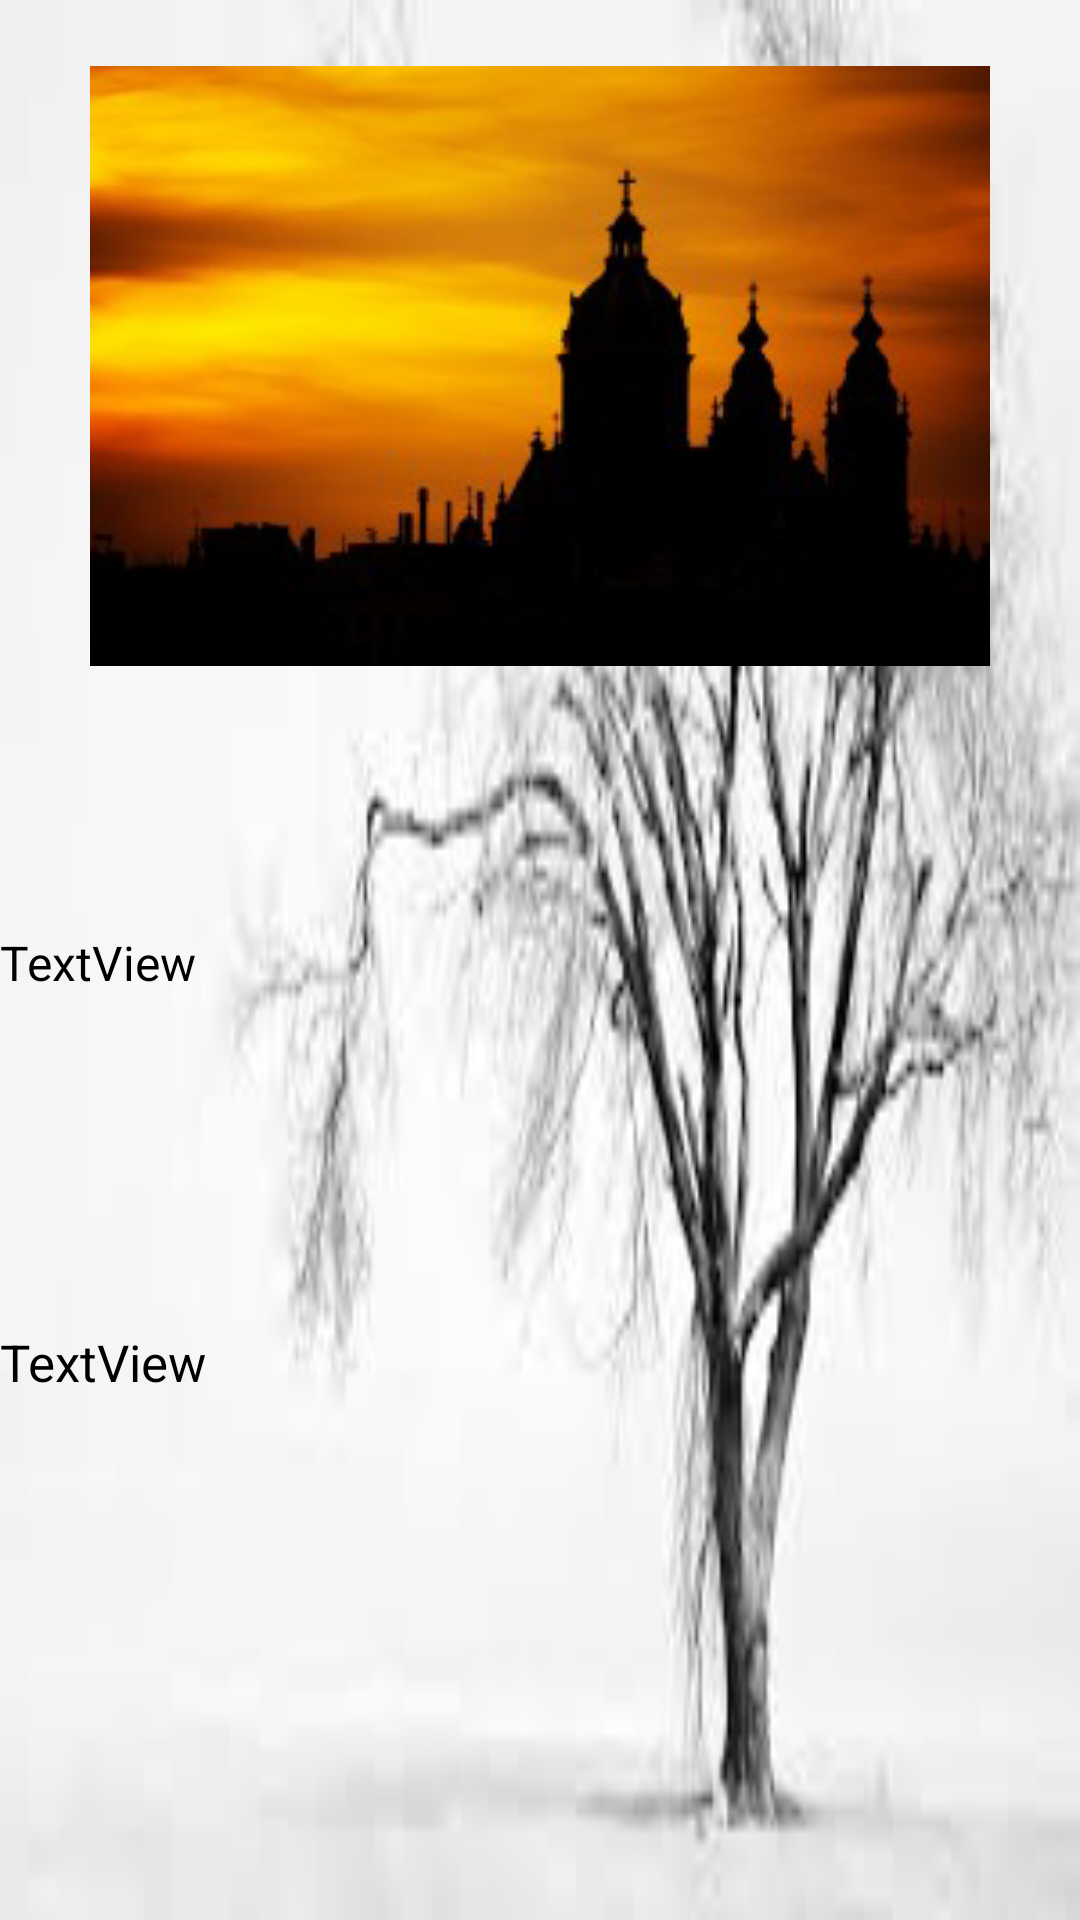

Reconstruct the res/layout file that produces this screen, plus the resources it refers to.
<!-- AndroidManifest.xml: application theme Base.Theme.AppCompat -->
<!-- res/layout/churchchosenlist.xml -->
<?xml version="1.0" encoding="utf-8"?>
<RelativeLayout xmlns:android="http://schemas.android.com/apk/res/android"
    xmlns:app="http://schemas.android.com/apk/res-auto"

    xmlns:tools="http://schemas.android.com/tools"
    android:layout_width="match_parent"
    android:layout_height="wrap_content"
    android:background="@drawable/thisisitt">


    <ImageView
        android:id="@+id/churchchosenimage"
        android:layout_width="wrap_content"
        android:layout_height="wrap_content"
        android:layout_alignParentTop="true"
        android:layout_centerHorizontal="true"
        android:layout_marginTop="22dp"
        android:layout_weight="1"
        android:background="#00ffffff"
        app:srcCompat="@drawable/church_silhouette_194202"
        tools:ignore="ContentDescription,ObsoleteLayoutParam" />

    <TextView
        android:id="@+id/churchchosenname"
        android:layout_width="match_parent"
        android:layout_height="wrap_content"
        android:layout_alignParentStart="true"
        android:layout_below="@+id/churchchosenimage"
        android:layout_marginTop="88dp"
        android:text="TextView"
        android:textColor="?attr/colorPrimaryDark"
        android:textSize="16sp"
        tools:ignore="HardcodedText" />

    <TextView
        android:id="@+id/churchchosenlocation"
        android:layout_width="match_parent"
        android:layout_height="wrap_content"
        android:layout_alignParentStart="true"
        android:layout_below="@+id/churchchosenname"
        android:layout_marginTop="111dp"
        android:text="TextView"
        android:textColor="@android:color/black"
        android:textSize="17sp"
        tools:ignore="HardcodedText" />


</RelativeLayout>
<!-- resources referenced by this layout -->
<resources>
  <!-- drawable church_silhouette_194202: png bitmap (drawable, 48351 bytes) -->
  <!-- drawable thisisitt: jpg bitmap (drawable, 7320 bytes) -->
</resources>
